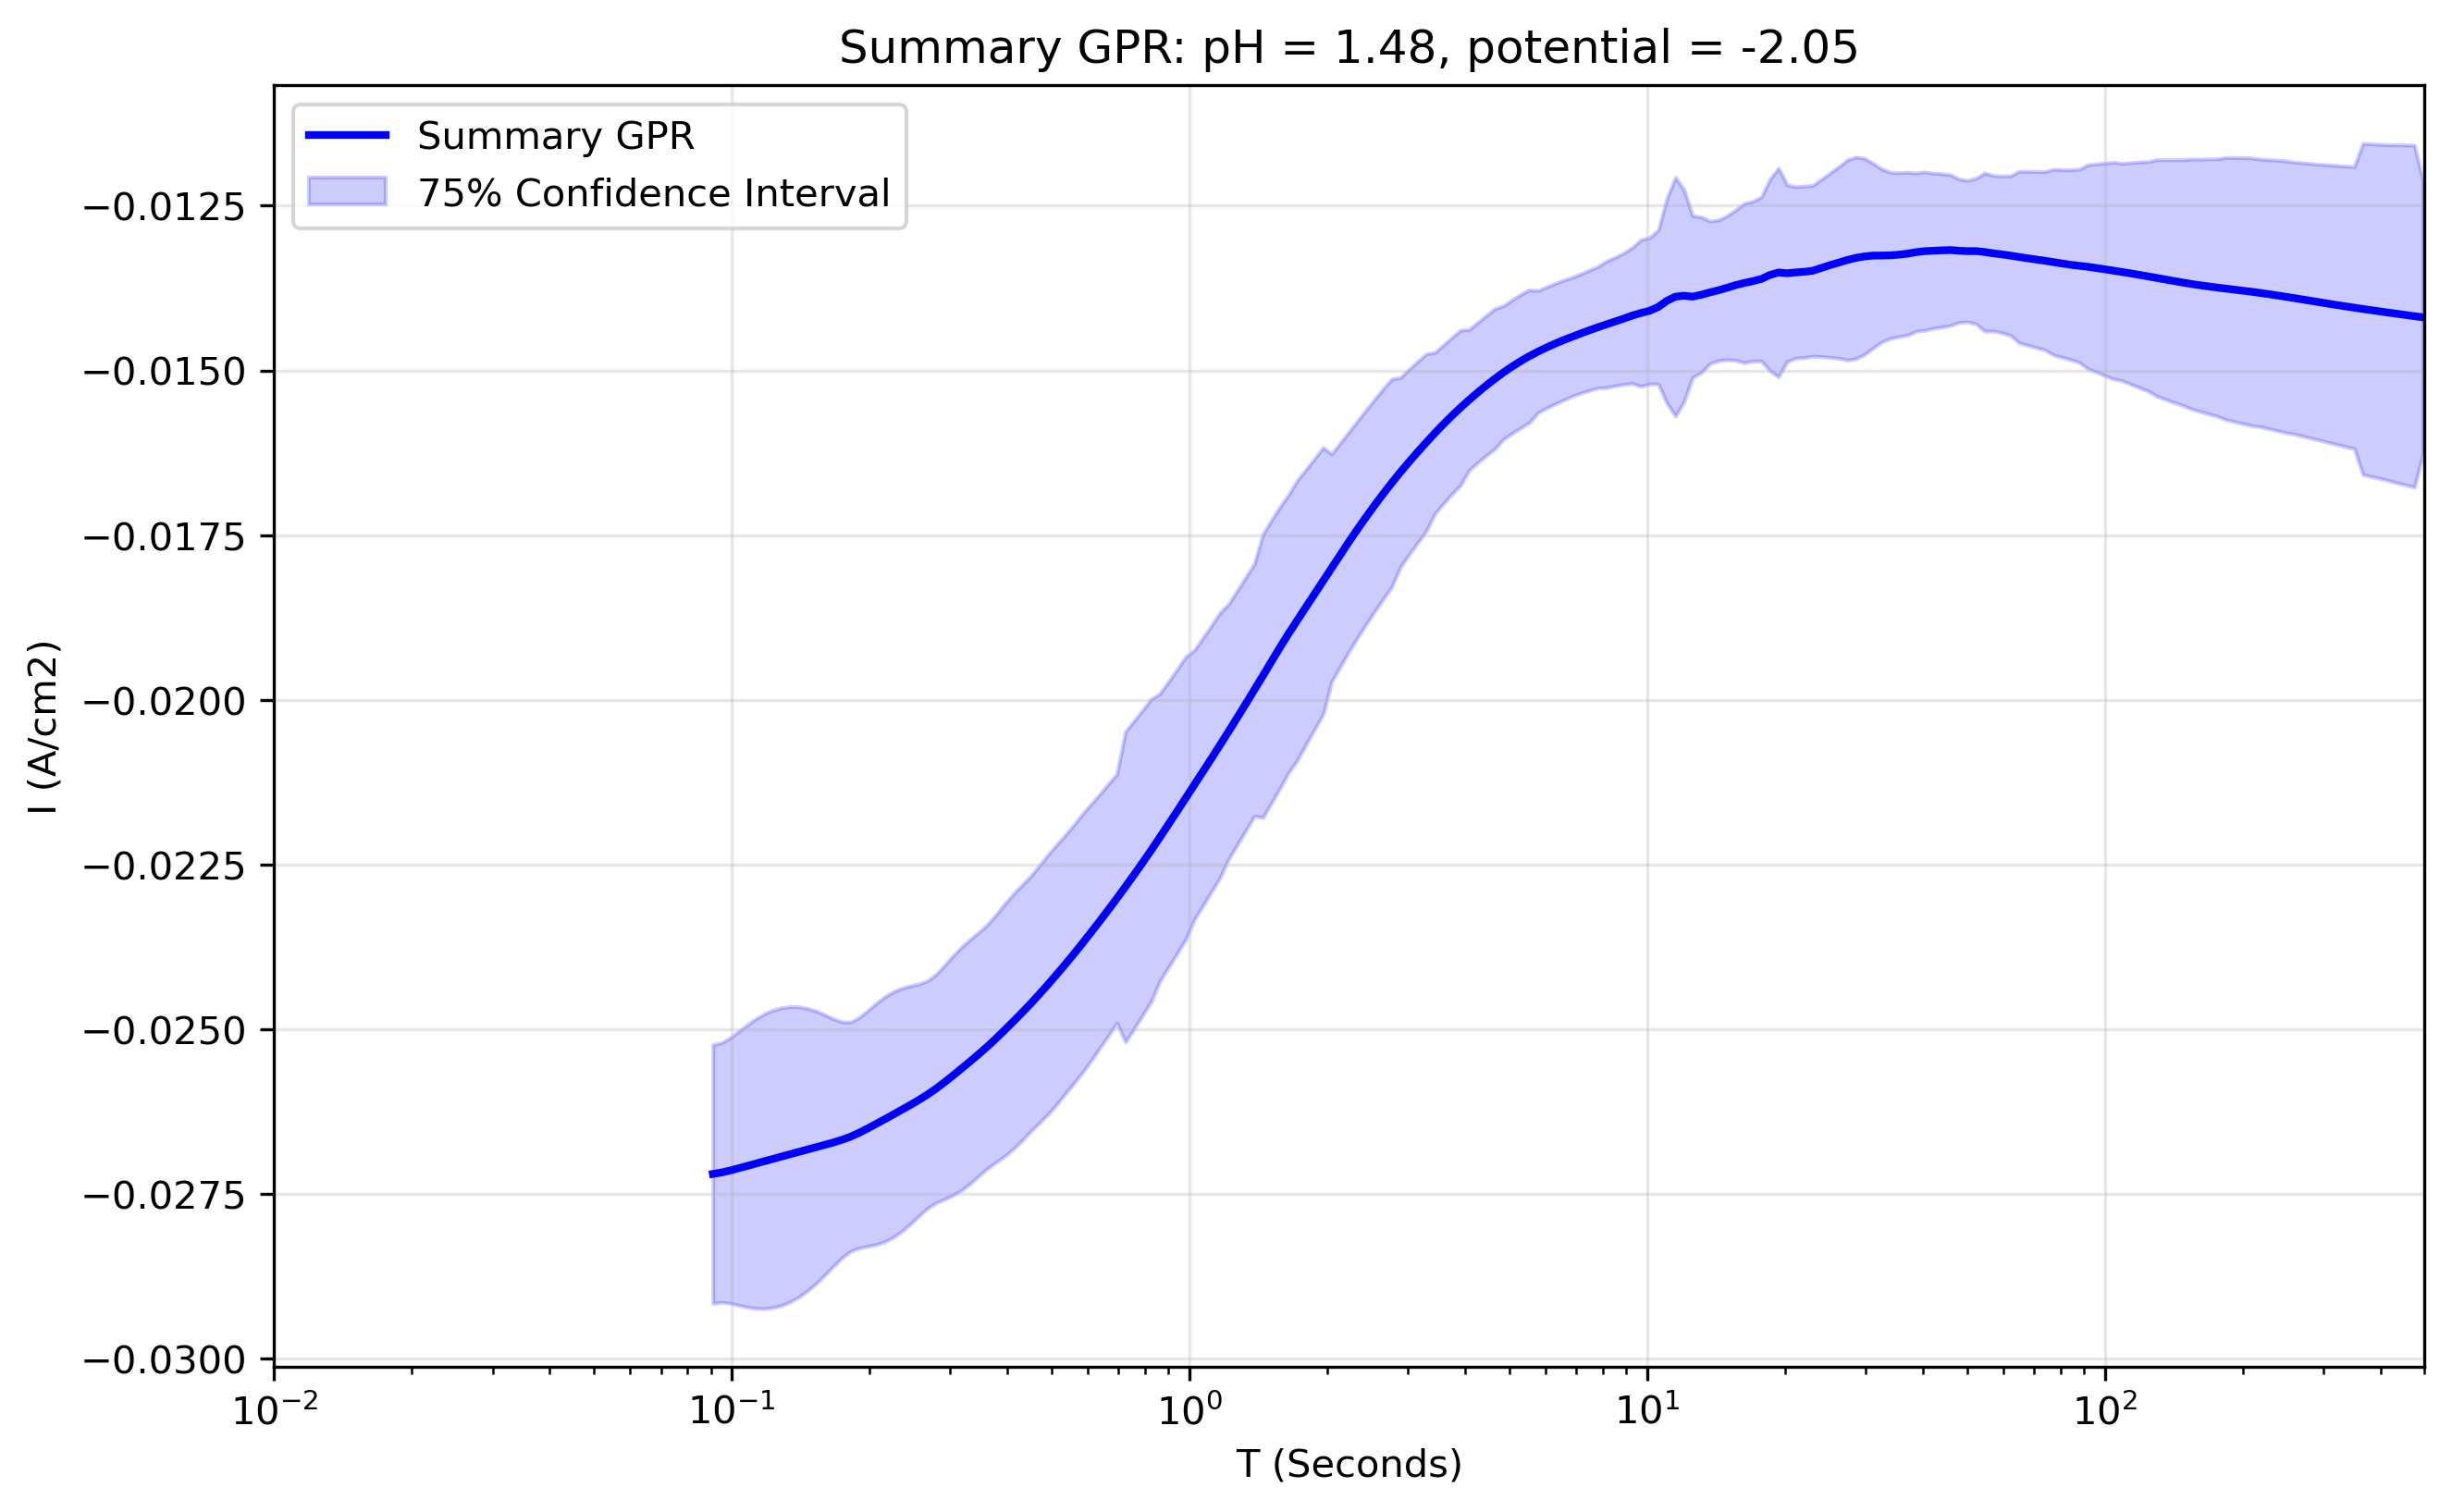

Values plotted in this chart, from the file beside it:
x_transformed, x_real, y_real, y_normalised, Std_real, Upper_CI_real, Lower_CI_real, Std_normalised, Upper_CI_normalised, Lower_CI_normalised, Operator_mean_real, Operator_upper_real, Operator_lower_real, Operator_std_real, Operator_weight_mean, Operator_weight_min, Operator_weight_max, Operator_iterations, Operator_between_variance_norm, Operator_within_variance_norm, Operator_within_variance_real, FGPR_mean_real, FGPR_mean_normalised, FGPR_upper_real
-1.1, 0.07943, -0.02681, 1.906, 0.02747, 0.004786, -0.0584, 1.933, 2.197, -2.25, , , , , , , , , , , , , , 
-1.079, 0.08329, -0.02704, 1.923, 0.02771, 0.004828, -0.05891, 1.95, 2.216, -2.27, , , , , , , , , , , , , , 
-1.059, 0.08734, -0.02725, 1.937, 0.02792, 0.004864, -0.05936, 1.965, 2.233, -2.287, , , , , , , , , , , , , , 
-1.038, 0.09158, -0.02739, 1.947, 0.02806, 0.004889, -0.05967, 1.975, 2.244, -2.299, , , , , , , , , , , , , , 
-1.018, 0.09603, -0.02745, 1.952, 0.02812, 0.0049, -0.05979, 1.979, 2.249, -2.304, , , , , , , , , , , , , , 
-0.997, 0.1007, -0.02745, 1.952, 0.02812, 0.004901, -0.05981, 1.979, 2.25, -2.305, , , , , , , , , , , , , , 
-0.9764, 0.1056, -0.02744, 1.951, 0.02811, 0.004898, -0.05977, 1.978, 2.248, -2.303, , , , , , , , , , , , , , 
-0.9558, 0.1107, -0.0274, 1.948, 0.02807, 0.004892, -0.0597, 1.976, 2.246, -2.3, , , , , , , , , , , , , , 
-0.9352, 0.1161, -0.02736, 1.945, 0.02803, 0.004884, -0.05961, 1.973, 2.242, -2.297, , , , , , , , , , , , , , 
-0.9146, 0.1217, -0.02731, 1.942, 0.02798, 0.004875, -0.05949, 1.969, 2.238, -2.293, , , , , , , , , , , , , , 
-0.894, 0.1277, -0.02725, 1.938, 0.02792, 0.004865, -0.05937, 1.965, 2.233, -2.288, , , , , , , , , , , , , , 
-0.8734, 0.1339, -0.02719, 1.933, 0.02786, 0.004854, -0.05924, 1.961, 2.228, -2.283, , , , , , , , , , , , , , 
-0.8528, 0.1404, -0.02713, 1.929, 0.0278, 0.004843, -0.05911, 1.956, 2.223, -2.278, , , , , , , , , , , , , , 
-0.8322, 0.1472, -0.02707, 1.925, 0.02774, 0.004833, -0.05898, 1.952, 2.218, -2.273, , , , , , , , , , , , , , 
-0.8116, 0.1543, -0.02702, 1.921, 0.02768, 0.004824, -0.05886, 1.948, 2.214, -2.268, , , , , , , , , , , , , , 
-0.791, 0.1618, -0.02698, 1.918, 0.02764, 0.004816, -0.05877, 1.945, 2.211, -2.264, , , , , , , , , , , , , , 
-0.7704, 0.1697, -0.02694, 1.915, 0.0276, 0.004809, -0.05869, 1.942, 2.208, -2.261, , , , , , , , , , , , , , 
-0.7497, 0.1779, -0.0269, 1.913, 0.02756, 0.004802, -0.0586, 1.939, 2.204, -2.258, , , , , , , , , , , , , , 
-0.7291, 0.1866, -0.02682, 1.907, 0.02748, 0.004788, -0.05844, 1.934, 2.198, -2.252, , , , , , , , , , , , , , 
-0.7085, 0.1956, -0.02672, 1.9, 0.02737, 0.00477, -0.05821, 1.926, 2.189, -2.243, , , , , , , , , , , , , , 
-0.6879, 0.2051, -0.02661, 1.892, 0.02726, 0.004751, -0.05798, 1.919, 2.181, -2.234, , , , , , , , , , , , , , 
-0.6673, 0.2151, -0.02652, 1.886, 0.02717, 0.004734, -0.05778, 1.912, 2.173, -2.226, , , , , , , , , , , , , , 
-0.6467, 0.2256, -0.02644, 1.88, 0.02709, 0.004721, -0.05761, 1.907, 2.167, -2.22, , , , , , , , , , , , , , 
-0.6261, 0.2365, -0.02638, 1.876, 0.02703, 0.004709, -0.05747, 1.902, 2.162, -2.215, , , , , , , , , , , , , , 
-0.6055, 0.248, -0.02633, 1.872, 0.02697, 0.0047, -0.05736, 1.898, 2.158, -2.21, , , , , , , , , , , , , , 
-0.5849, 0.2601, -0.02628, 1.869, 0.02693, 0.004692, -0.05726, 1.895, 2.154, -2.206, , , , , , , , , , , , , , 
-0.5643, 0.2727, -0.02622, 1.864, 0.02686, 0.00468, -0.05711, 1.89, 2.148, -2.201, , , , , , , , , , , , , , 
-0.5437, 0.2859, -0.02611, 1.856, 0.02675, 0.004661, -0.05688, 1.882, 2.139, -2.192, , , , , , , , , , , , , , 
-0.5231, 0.2998, -0.02598, 1.847, 0.02662, 0.004638, -0.0566, 1.873, 2.129, -2.181, , , , , , , , , , , , , , 
-0.5025, 0.3144, -0.02586, 1.839, 0.02649, 0.004616, -0.05633, 1.864, 2.119, -2.171, , , , , , , , , , , , , , 
-0.4819, 0.3297, -0.02574, 1.83, 0.02637, 0.004596, -0.05608, 1.856, 2.11, -2.161, , , , , , , , , , , , , , 
-0.4613, 0.3457, -0.02564, 1.823, 0.02626, 0.004577, -0.05585, 1.849, 2.101, -2.152, , , , , , , , , , , , , , 
-0.4407, 0.3625, -0.02552, 1.815, 0.02615, 0.004556, -0.0556, 1.84, 2.091, -2.142, , , , , , , , , , , , , , 
-0.4201, 0.3801, -0.02538, 1.805, 0.026, 0.004531, -0.05529, 1.83, 2.08, -2.13, , , , , , , , , , , , , , 
-0.3995, 0.3986, -0.02522, 1.794, 0.02584, 0.004503, -0.05495, 1.819, 2.067, -2.117, , , , , , , , , , , , , , 
-0.3789, 0.4179, -0.02508, 1.783, 0.02569, 0.004477, -0.05463, 1.808, 2.055, -2.105, , , , , , , , , , , , , , 
-0.3583, 0.4382, -0.02493, 1.773, 0.02555, 0.004451, -0.05432, 1.798, 2.043, -2.093, , , , , , , , , , , , , , 
-0.3377, 0.4595, -0.02479, 1.762, 0.02539, 0.004425, -0.054, 1.787, 2.031, -2.081, , , , , , , , , , , , , , 
-0.3171, 0.4819, -0.02462, 1.751, 0.02522, 0.004395, -0.05363, 1.775, 2.017, -2.067, , , , , , , , , , , , , , 
-0.2965, 0.5053, -0.02445, 1.739, 0.02505, 0.004365, -0.05327, 1.763, 2.004, -2.053, , , , , , , , , , , , , , 
-0.2759, 0.5298, -0.02429, 1.727, 0.02489, 0.004336, -0.05292, 1.752, 1.991, -2.039, , , , , , , , , , , , , , 
-0.2553, 0.5556, -0.02412, 1.715, 0.02471, 0.004306, -0.05255, 1.739, 1.977, -2.025, , , , , , , , , , , , , , 
-0.2347, 0.5825, -0.02394, 1.702, 0.02453, 0.004274, -0.05215, 1.726, 1.962, -2.01, , , , , , , , , , , , , , 
-0.2141, 0.6108, -0.02376, 1.689, 0.02434, 0.004242, -0.05176, 1.713, 1.947, -1.994, , , , , , , , , , , , , , 
-0.1935, 0.6405, -0.02358, 1.676, 0.02415, 0.004209, -0.05136, 1.7, 1.932, -1.979, , , , , , , , , , , , , , 
-0.1729, 0.6716, -0.02338, 1.663, 0.02396, 0.004174, -0.05094, 1.686, 1.916, -1.963, , , , , , , , , , , , , , 
-0.1523, 0.7043, -0.02319, 1.649, 0.02375, 0.004139, -0.05051, 1.672, 1.9, -1.946, , , , , , , , , , , , , , 
-0.1317, 0.7385, -0.02298, 1.634, 0.02355, 0.004103, -0.05007, 1.657, 1.883, -1.929, , , , , , , , , , , , , , 
-0.1111, 0.7744, -0.02277, 1.619, 0.02333, 0.004064, -0.0496, 1.642, 1.866, -1.911, , , , , , , , , , , , , , 
-0.09045, 0.812, -0.02255, 1.603, 0.0231, 0.004026, -0.04913, 1.626, 1.848, -1.893, , , , , , , , , , , , , , 
-0.06985, 0.8514, -0.02233, 1.588, 0.02288, 0.003986, -0.04865, 1.61, 1.83, -1.875, , , , , , , , , , , , , , 
-0.04925, 0.8928, -0.02211, 1.572, 0.02265, 0.003947, -0.04816, 1.594, 1.812, -1.856, , , , , , , , , , , , , , 
-0.02864, 0.9362, -0.02188, 1.556, 0.02241, 0.003905, -0.04766, 1.577, 1.793, -1.836, , , , , , , , , , , , , , 
-0.00804, 0.9817, -0.02164, 1.539, 0.02217, 0.003863, -0.04714, 1.56, 1.773, -1.816, , , , , , , , , , , , , , 
0.01256, 1.029, -0.0214, 1.521, 0.02192, 0.003819, -0.04661, 1.543, 1.753, -1.796, , , , , , , , , , , , , , 
0.03317, 1.079, -0.02115, 1.504, 0.02167, 0.003776, -0.04608, 1.525, 1.733, -1.776, , , , , , , , , , , , , , 
0.05377, 1.132, -0.02091, 1.487, 0.02142, 0.003733, -0.04555, 1.508, 1.713, -1.755, , , , , , , , , , , , , , 
0.07437, 1.187, -0.02067, 1.469, 0.02117, 0.003689, -0.04502, 1.49, 1.693, -1.735, , , , , , , , , , , , , , 
0.09497, 1.244, -0.02042, 1.452, 0.02092, 0.003645, -0.04448, 1.472, 1.673, -1.714, , , , , , , , , , , , , , 
0.1156, 1.305, -0.02017, 1.434, 0.02066, 0.003601, -0.04394, 1.454, 1.653, -1.693, , , , , , , , , , , , , , 
... 140 more rows
